Run: headless pygame with SDL's dummy video driver; simulated clock (each Clock.tick advances the game by its frame time, no real sleeping); random seed 0; keys injected as events and as key.get_pressed() state; no mouse input.
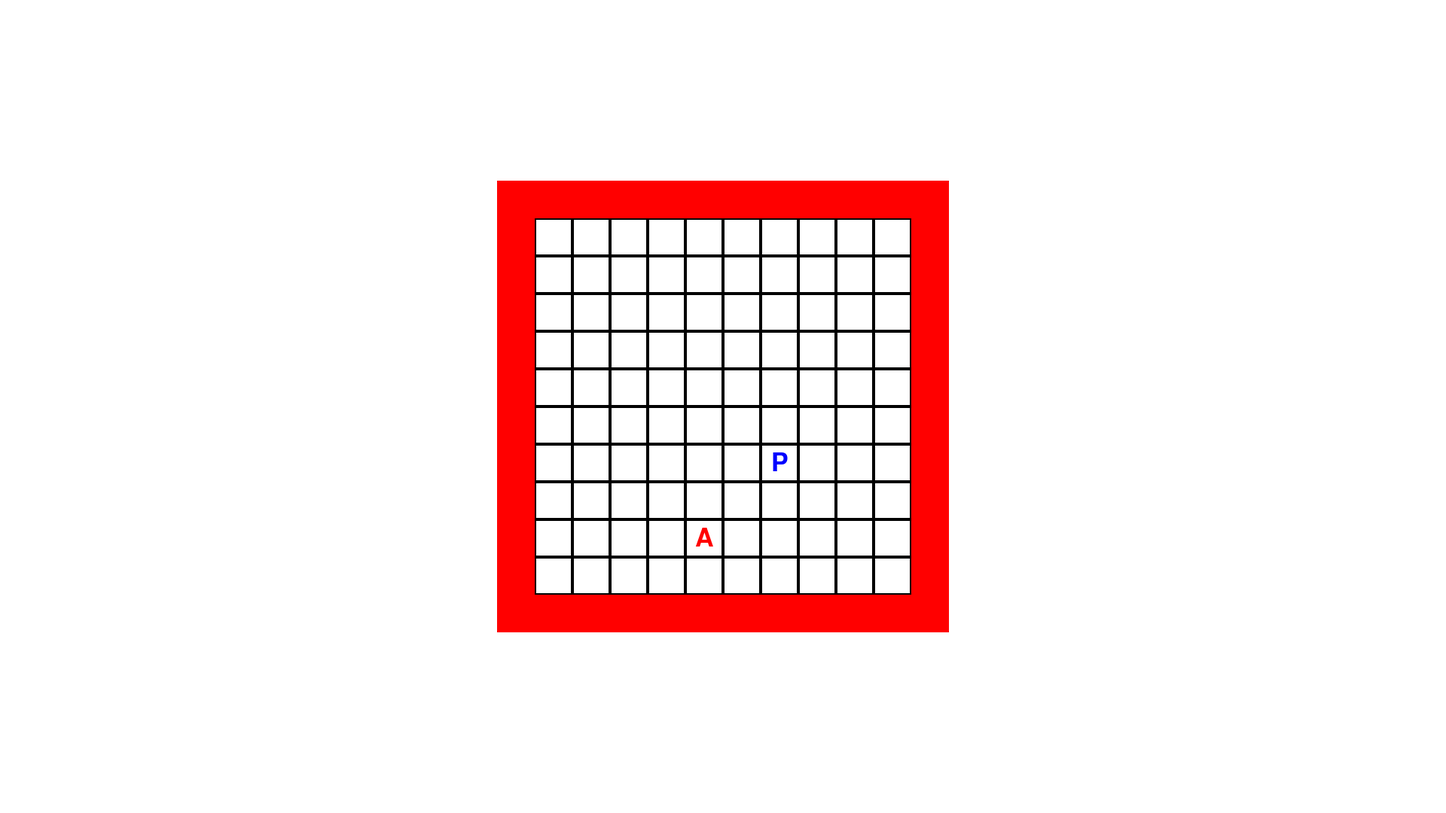
Frame 1 of 4 · flips 1–60 · no input
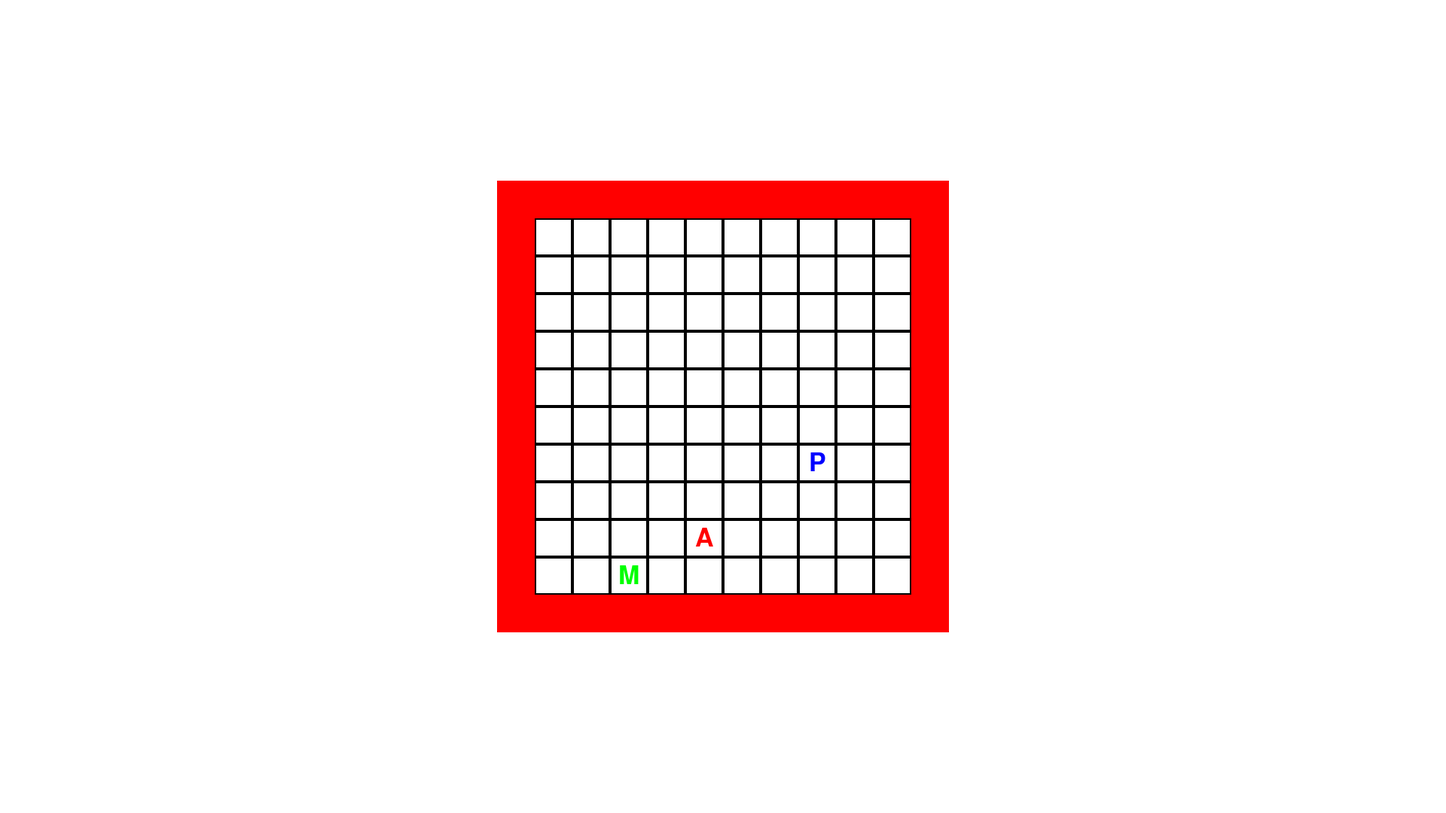
Frame 2 of 4 · flips 61–180 · tapped SPACE, RETURN · held RIGHT (→), D
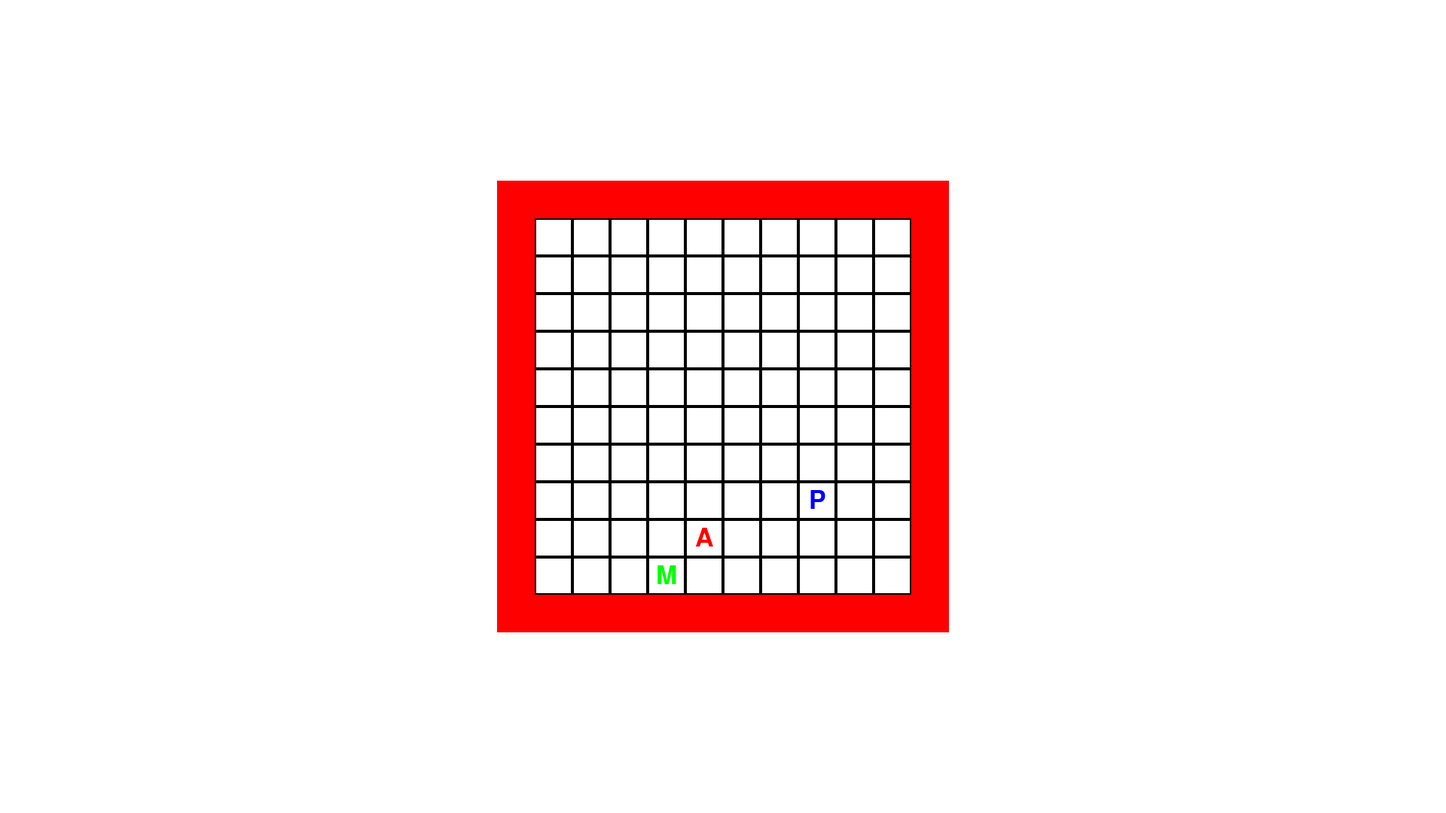
Frame 3 of 4 · flips 181–300 · held DOWN (↓), S
Frame 4 of 4 · flips 301–420 · held LEFT (←), A, UP (↑), W · screen same as frame 1, image omitted

The pygame program that drew these frames:

import pygame
import sys
import random
import time

SCREEN_WIDTH = 1920
SCREEN_HEIGHT = 1080
CELL_SIZE = 50
NUM_CELLS_X = 12
NUM_CELLS_Y = 12
MAX_ANTHILLS = 4
MIN_ANTHILLS = 1
MAX_ANTS_PER_ANTHILL = 10
PLAYER_ICON = "P"
ANTHILL_ICON = "A"
ANT_ICON = "M"


class Anthill:
    def __init__(self, existing_positions):
        self.positions = self.generate_random_positions(existing_positions)
        self.ants = [Ant(position) for position in self.positions for _ in range(MAX_ANTS_PER_ANTHILL)]

    def generate_random_positions(self, existing_positions):
        positions = set()
        num_anthills = random.randint(MIN_ANTHILLS, MAX_ANTHILLS)
        while len(positions) < num_anthills:
            x = random.randint(1, NUM_CELLS_X - 2)
            y = random.randint(1, NUM_CELLS_Y - 2)
            position = (x, y)
            if position not in existing_positions and position not in positions:
                positions.add(position)
        return positions

    def decrement_ant_count(self):
        if self.ants:
            self.ants.pop()


class Ant:
    def __init__(self, anthill_positions):
        self.spawn_not_on_border(anthill_positions)
        self.move_delay = 60

    def move(self, anthill_positions, ants_positions, escaped_ants):
        if self.move_delay == 0:
            possible_moves = [(0, -1), (0, 1), (-1, 0), (1, 0)]
            dx, dy = random.choice(possible_moves)

            new_x = (self.x + dx) % NUM_CELLS_X
            new_y = (self.y + dy) % NUM_CELLS_Y

            if (new_x, new_y) not in anthill_positions and (new_x, new_y) not in ants_positions \
                    and 0 < new_x < NUM_CELLS_X - 1 and 0 < new_y < NUM_CELLS_Y - 1:
                self.x = new_x
                self.y = new_y
            else:
                # Ant escaped, add it to the escaped ants list
                escaped_ants.append(self)
                return

            self.move_delay = 60
        else:
            self.move_delay -= 1

    def spawn_not_on_border(self, anthill_position):
        possible_spawn_positions = [
            (
                anthill_position[0] + dx,
                anthill_position[1] + dy
            )
            for dx in range(-1, 2) for dy in range(-1, 2)
            if (dx, dy) != (0, 0)
        ]
        random.shuffle(possible_spawn_positions)

        for position in possible_spawn_positions:
            if 0 < position[0] < NUM_CELLS_X - 1 and 0 < position[1] < NUM_CELLS_Y - 1:
                self.x, self.y = position
                break


class Field:
    def __init__(self, screen):
        self.screen = screen
        self.player = Player()
        self.anthill = Anthill({(self.player.x, self.player.y)})
        self.ants = []
        self.escaped_ants = []  # List to store escaped ants
        self.spawn_ant_timer = time.time()

    def render(self, offset_x, offset_y):
        for x in range(NUM_CELLS_X):
            for y in range(NUM_CELLS_Y):
                cell_surface = pygame.Surface((CELL_SIZE, CELL_SIZE))
                cell_surface.fill((255, 255, 255))
                pygame.draw.rect(cell_surface, (0, 0, 0), cell_surface.get_rect(), 2)

                if x == 0 or x == NUM_CELLS_X - 1 or y == 0 or y == NUM_CELLS_Y - 1:
                    cell_surface.fill((255, 0, 0))

                cell_rect = cell_surface.get_rect(
                    topleft=(offset_x + x * CELL_SIZE, offset_y + y * CELL_SIZE)
                )

                self.screen.blit(cell_surface, cell_rect.topleft)

        player_text = pygame.font.Font(None, CELL_SIZE).render(PLAYER_ICON, True, (0, 0, 255))
        player_rect = player_text.get_rect(
            center=(offset_x + (self.player.x + 0.5) * CELL_SIZE,
                    offset_y + (self.player.y + 0.5) * CELL_SIZE)
        )
        self.screen.blit(player_text, player_rect.topleft)

        for position in self.anthill.positions:
            anthill_text = pygame.font.Font(None, CELL_SIZE).render(ANTHILL_ICON, True, (255, 0, 0))
            anthill_rect = anthill_text.get_rect(
                center=(offset_x + (position[0] + 0.5) * CELL_SIZE,
                        offset_y + (position[1] + 0.5) * CELL_SIZE)
            )
            self.screen.blit(anthill_text, anthill_rect.topleft)

        for ant in self.ants:
            ant_text = pygame.font.Font(None, CELL_SIZE).render(ANT_ICON, True, (0, 255, 0))
            ant_rect = ant_text.get_rect(
                center=(offset_x + (ant.x + 0.5) * CELL_SIZE,
                        offset_y + (ant.y + 0.5) * CELL_SIZE)
            )
            self.screen.blit(ant_text, ant_rect.topleft)

    def spawn_ant(self):
        current_time = time.time()
        if current_time - self.spawn_ant_timer >= 1.0:
            if len(self.ants) < MAX_ANTS_PER_ANTHILL and self.anthill.ants:
                ant = self.anthill.ants.pop()
                self.ants.append(ant)
            self.spawn_ant_timer = current_time

    def check_ant_eaten(self):
        for ant in self.ants:
            if (ant.x, ant.y) == (self.player.x, self.player.y):
                self.ants.remove(ant)
                self.anthill.decrement_ant_count()

    def handle_escaped_ants(self):
        for escaped_ant in self.escaped_ants:
            if escaped_ant in self.ants:
                self.ants.remove(escaped_ant)


class Player:
    def __init__(self):
        self.spawn_not_on_border()

    def spawn_not_on_border(self):
        self.x = random.randint(1, NUM_CELLS_X - 2)
        self.y = random.randint(1, NUM_CELLS_Y - 2)

    def move(self, dx, dy, anthill_positions):
        new_x = (self.x + dx) % NUM_CELLS_X
        new_y = (self.y + dy) % NUM_CELLS_Y

        if new_x == 0 or new_x == NUM_CELLS_X - 1 or new_y == 0 or new_y == NUM_CELLS_Y - 1:
            return
        if (new_x, new_y) not in anthill_positions:
            self.x = new_x
            self.y = new_y


class Window:
    def __init__(self):
        pygame.init()
        self.screen = pygame.display.set_mode((SCREEN_WIDTH, SCREEN_HEIGHT))
        self.clock = pygame.time.Clock()
        self.is_running = True
        self.field = Field(self.screen)

    def run(self):
        while self.is_running:
            self.clock.tick(60)
            self.handle_events()
            self.update()
            self.render()

    def handle_events(self):
        anthill_positions = self.field.anthill.positions
        for event in pygame.event.get():
            if event.type == pygame.QUIT:
                self.is_running = False
            elif event.type == pygame.KEYDOWN:
                if event.key == pygame.K_ESCAPE:
                    self.is_running = False
                elif event.key == pygame.K_UP:
                    self.field.player.move(0, -1, anthill_positions)
                elif event.key == pygame.K_DOWN:
                    self.field.player.move(0, 1, anthill_positions)
                elif event.key == pygame.K_LEFT:
                    self.field.player.move(-1, 0, anthill_positions)
                elif event.key == pygame.K_RIGHT:
                    self.field.player.move(1, 0, anthill_positions)

    def update(self):
        self.field.spawn_ant()
        ants_positions = [(ant.x, ant.y) for ant in self.field.ants]
        for ant in self.field.ants:
            ant.move(self.field.anthill.positions, ants_positions, self.field.escaped_ants)
        self.field.check_ant_eaten()
        self.field.handle_escaped_ants()

    def render(self):
        self.screen.fill((255, 255, 255))
        offset_x = (self.screen.get_width() - NUM_CELLS_X * CELL_SIZE) // 2
        offset_y = (self.screen.get_height() - NUM_CELLS_Y * CELL_SIZE) // 2

        self.field.render(offset_x, offset_y)

        pygame.display.flip()

    def quit_game(self):
        pygame.quit()
        sys.exit()

if __name__ == "__main__":
    game = Window()
    game.run()
    game.quit_game()
